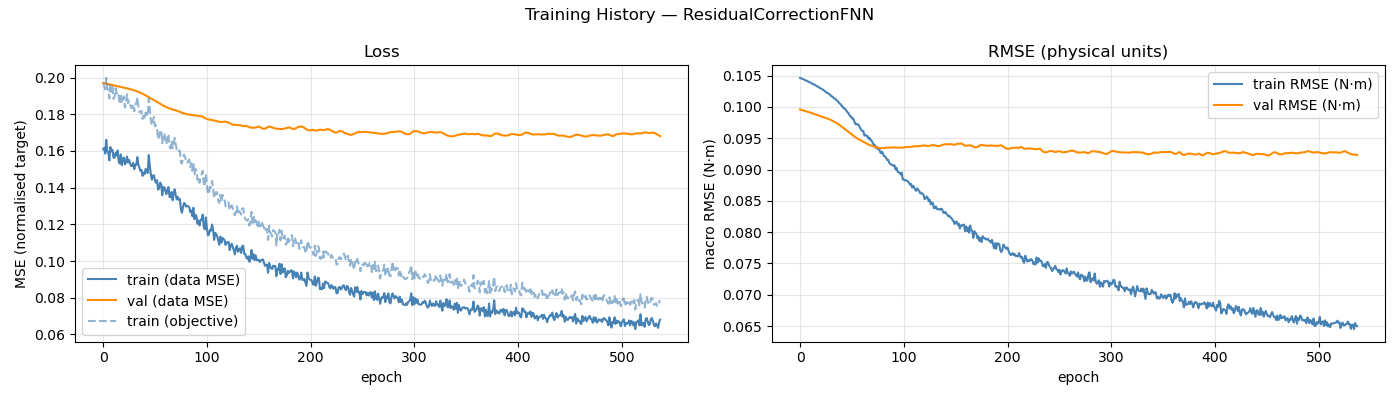

The data file committed next to this chart (first rows):
epoch, train_loss, val_loss, train_rmse, val_rmse, train_loss_obj
1, 0.161, 0.197, 0.1046, 0.0996, 0.196
2, 0.1617, 0.1969, 0.1046, 0.09955, 0.1955
3, 0.1586, 0.1968, 0.1045, 0.0995, 0.1935
4, 0.1661, 0.1967, 0.1045, 0.09945, 0.1998
5, 0.1596, 0.1966, 0.1044, 0.0994, 0.1943
6, 0.1594, 0.1964, 0.1043, 0.09935, 0.1926
7, 0.1549, 0.1963, 0.1042, 0.0993, 0.1886
8, 0.1621, 0.1962, 0.1041, 0.09925, 0.1963
9, 0.1598, 0.1961, 0.104, 0.0992, 0.1924
10, 0.1606, 0.1959, 0.104, 0.09914, 0.1957
11, 0.1563, 0.1958, 0.1039, 0.09909, 0.1885
12, 0.1564, 0.1957, 0.1038, 0.09903, 0.1896
13, 0.159, 0.1956, 0.1037, 0.09897, 0.1942
14, 0.1575, 0.1954, 0.1036, 0.09892, 0.1914
15, 0.1602, 0.1953, 0.1035, 0.09886, 0.1921
16, 0.1545, 0.1952, 0.1034, 0.0988, 0.1898
17, 0.1531, 0.195, 0.1033, 0.09874, 0.1856
18, 0.1582, 0.1949, 0.1033, 0.09869, 0.1914
19, 0.1523, 0.1948, 0.1032, 0.09863, 0.186
20, 0.1559, 0.1946, 0.103, 0.09857, 0.1881
21, 0.1564, 0.1945, 0.103, 0.09852, 0.1897
22, 0.1527, 0.1944, 0.1029, 0.09847, 0.1837
23, 0.1541, 0.1943, 0.1028, 0.09841, 0.1863
24, 0.1569, 0.1942, 0.1027, 0.09836, 0.1909
25, 0.1537, 0.194, 0.1025, 0.0983, 0.1861
26, 0.1551, 0.1939, 0.1024, 0.09824, 0.1873
27, 0.1532, 0.1937, 0.1023, 0.09818, 0.1855
28, 0.1518, 0.1936, 0.1022, 0.09811, 0.1835
29, 0.1518, 0.1934, 0.1021, 0.09805, 0.1836
30, 0.1535, 0.1932, 0.1019, 0.09797, 0.1855
31, 0.1501, 0.193, 0.1017, 0.09789, 0.1816
32, 0.1525, 0.1929, 0.1017, 0.09781, 0.1854
33, 0.1525, 0.1926, 0.1015, 0.09772, 0.1857
34, 0.1566, 0.1924, 0.1014, 0.09763, 0.1893
35, 0.1525, 0.1922, 0.1013, 0.09754, 0.1842
36, 0.1507, 0.192, 0.1011, 0.09744, 0.1811
37, 0.1492, 0.1918, 0.101, 0.09734, 0.1811
38, 0.1496, 0.1915, 0.1008, 0.09724, 0.1819
39, 0.1464, 0.1912, 0.1006, 0.09712, 0.1775
40, 0.1482, 0.1909, 0.1005, 0.097, 0.1792
41, 0.1474, 0.1906, 0.1002, 0.09688, 0.1772
42, 0.1503, 0.1903, 0.1001, 0.09675, 0.181
43, 0.1494, 0.19, 0.09978, 0.09661, 0.1801
44, 0.148, 0.1897, 0.09975, 0.09648, 0.179
45, 0.1578, 0.1893, 0.09953, 0.09635, 0.1884
46, 0.1519, 0.189, 0.09929, 0.09623, 0.1829
47, 0.1472, 0.1887, 0.0991, 0.0961, 0.1767
48, 0.1444, 0.1884, 0.09893, 0.09597, 0.1739
49, 0.1466, 0.1881, 0.09857, 0.09585, 0.1766
50, 0.1468, 0.1878, 0.09846, 0.09572, 0.1787
51, 0.1438, 0.1875, 0.09819, 0.09559, 0.1734
52, 0.1427, 0.1871, 0.09819, 0.09546, 0.1741
53, 0.1441, 0.1867, 0.09785, 0.09533, 0.1719
54, 0.1389, 0.1864, 0.09737, 0.09521, 0.1663
55, 0.1399, 0.1861, 0.0972, 0.09509, 0.1682
56, 0.1428, 0.1857, 0.09728, 0.09498, 0.1708
57, 0.1418, 0.1854, 0.0972, 0.09488, 0.1714
58, 0.1359, 0.1851, 0.09698, 0.09478, 0.1642
59, 0.1403, 0.1848, 0.0966, 0.09469, 0.1685
60, 0.1402, 0.1845, 0.09633, 0.09461, 0.1696
... 478 more rows
